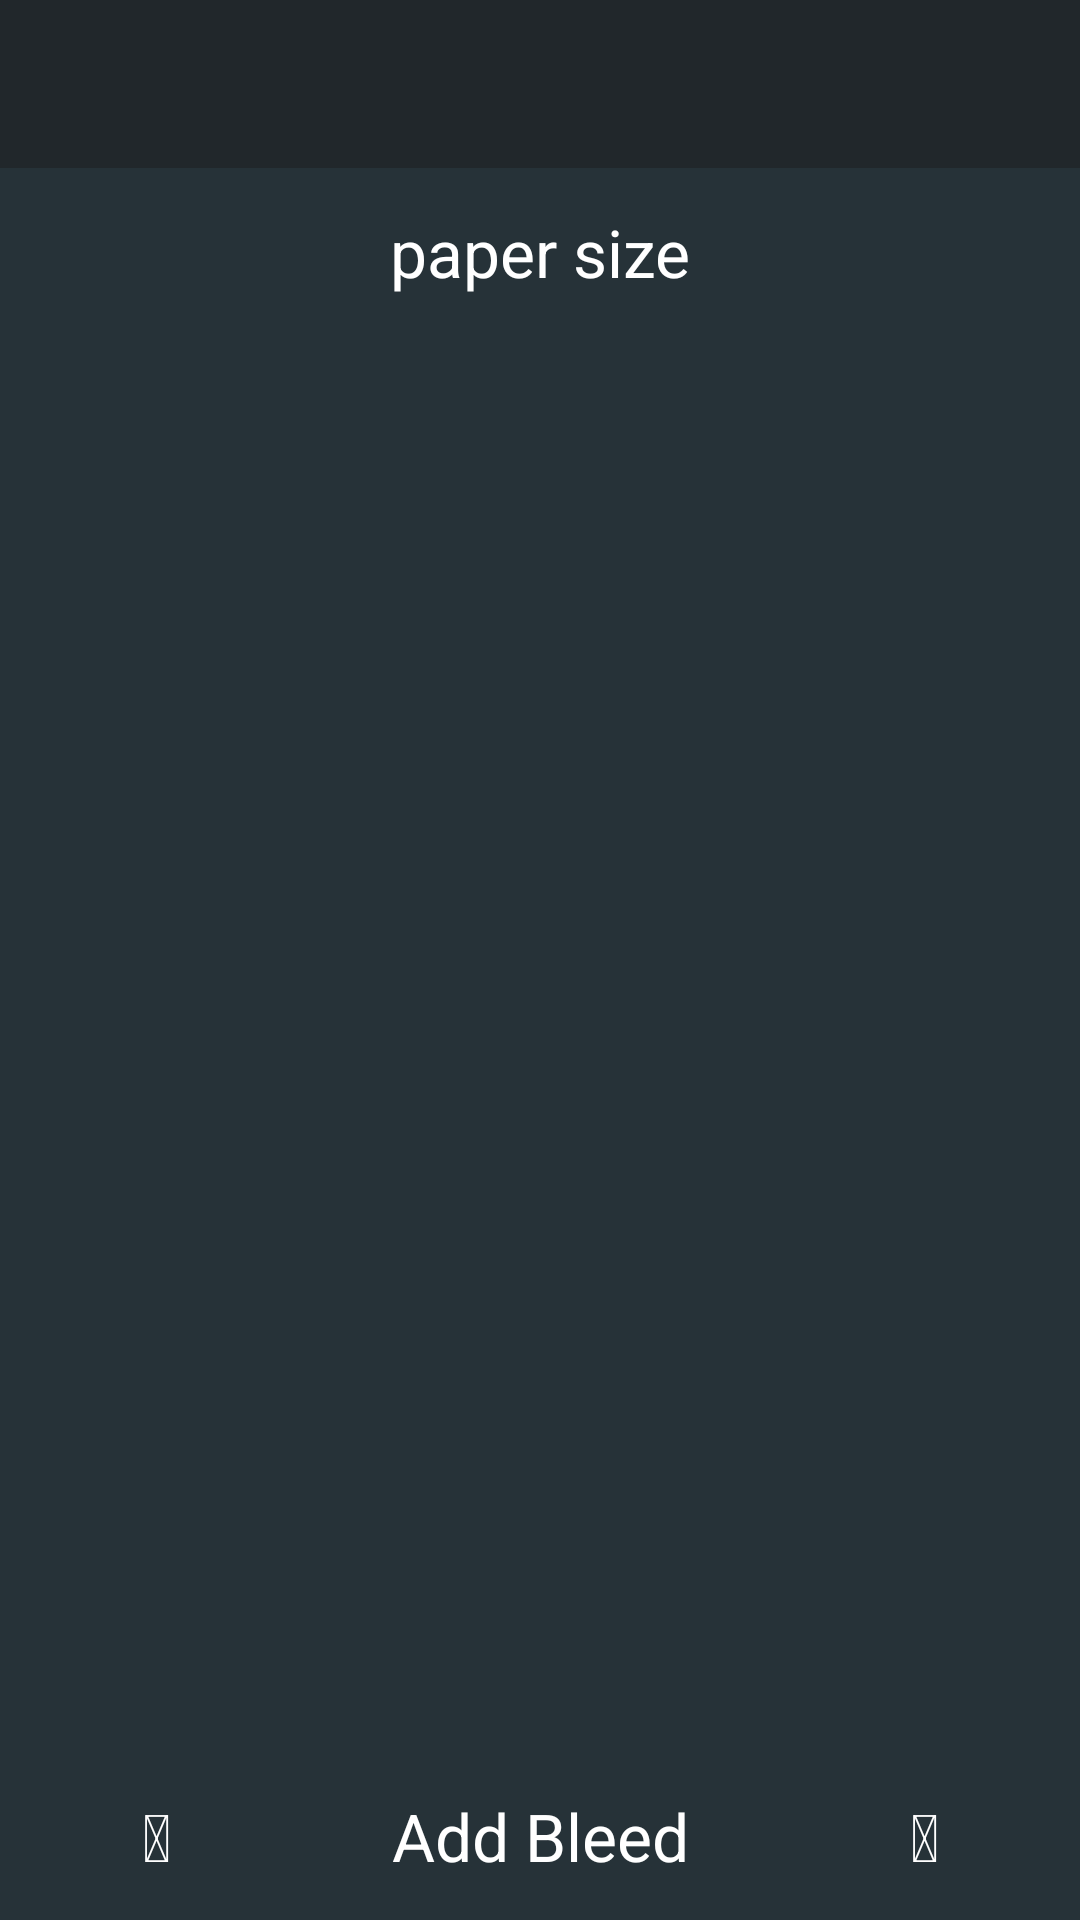

Android layout source for this screen:
<!-- AndroidManifest.xml: application theme AppTheme -->
<!-- res/layout/activity_paper_viewer.xml -->
<RelativeLayout
    xmlns:android="http://schemas.android.com/apk/res/android"
    xmlns:tools="http://schemas.android.com/tools"
    tools:context="com.elegantwalrus.papersize.MainActivity"
    android:layout_width="match_parent"
    android:layout_height="match_parent"
    android:background="@color/material_blue_grey_900">

    <android.support.v7.widget.Toolbar
        android:id="@+id/toolbar"
        android:layout_width="match_parent"
        android:layout_height="wrap_content"
        android:minHeight="?attr/actionBarSize"
        android:background="@color/material_blue_grey_950">
    </android.support.v7.widget.Toolbar>

    <android.support.v4.view.ViewPager
        android:id="@+id/pager"
        android:layout_width="match_parent"
        android:layout_height="match_parent"
        android:layout_below="@+id/text_paper_size"
        android:layout_above="@+id/action_bar_container"/>

    <TextView
        android:id="@+id/text_paper_size"
        android:layout_width="match_parent"
        android:layout_height="?attr/actionBarSize"
        android:layout_below="@+id/toolbar"
        android:layout_centerHorizontal="true"
        android:gravity="center"
        android:text="paper size"
        android:textColor="@android:color/white"
        android:textSize="@dimen/abc_text_size_large_material"/>

    <RelativeLayout
        android:id="@+id/action_bar_container"
        android:layout_width="match_parent"
        android:layout_height="?attr/actionBarSize"
        android:layout_alignParentBottom="true"
        android:layout_centerHorizontal="true">

        <TextView
            android:id="@+id/text_bleed"
            android:layout_width="match_parent"
            android:layout_height="?attr/actionBarSize"
            android:layout_centerHorizontal="true"
            android:gravity="center"
            android:text="@string/label_add_bleeding"
            android:textColor="@android:color/white"
            android:textSize="@dimen/abc_text_size_large_material"/>

        <TextView
            android:id="@+id/text_decrease_bleed"
            android:layout_width="?attr/actionBarSize"
            android:layout_height="?attr/actionBarSize"
            android:layout_marginLeft="@dimen/margin_medium"
            android:layout_alignParentLeft="true"
            android:gravity="center"
            android:text="@string/icon_minus"
            android:textColor="@android:color/white"
            android:textSize="@dimen/abc_text_size_large_material"/>

        <TextView
            android:id="@+id/text_increase_bleed"
            android:layout_width="?attr/actionBarSize"
            android:layout_height="?attr/actionBarSize"
            android:layout_marginRight="@dimen/margin_medium"
            android:layout_alignParentRight="true"
            android:gravity="center"
            android:text="@string/icon_plus"
            android:textColor="@android:color/white"
            android:textSize="@dimen/abc_text_size_large_material"/>
    </RelativeLayout>

</RelativeLayout>
<!-- resources referenced by this layout -->
<resources>
  <dimen name="margin_medium">24dp</dimen>
  <string name="icon_minus" translatable="false"></string>
  <string name="icon_plus" translatable="false"></string>
  <string name="label_add_bleeding">Add Bleed</string>
  <style name="AppTheme" parent="Theme.AppCompat.Light.DarkActionBar">
          
          <item name="md_dark_theme">true</item>
  
          
          <item name="md_background_color">@color/material_blue_grey_950</item>
          <item name="md_positive_color">@android:color/white</item>
          <item name="md_neutral_color">@android:color/white</item>
          <item name="md_negative_color">@android:color/white</item>
      </style>
</resources>
